Run: headless pygame with SDL's dummy video driver; simulated clock (each Clock.tick advances the game by its frame time, no real sleeping); random seed 0; keys injected as events and as key.get_pressed() state; no mouse input.
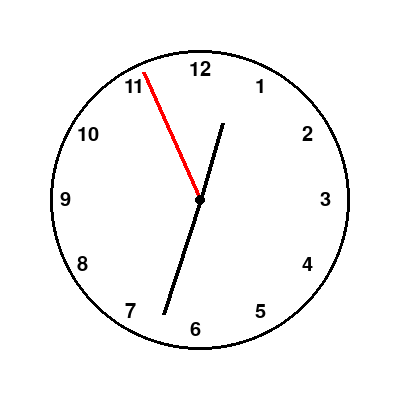
Frame 1 of 4 · flips 1–60 · no input
Frame 2 of 4 · flips 61–180 · tapped SPACE, RETURN · held RIGHT (→), D · screen unchanged from frame 1, image omitted
Frame 3 of 4 · flips 181–300 · held DOWN (↓), S · screen unchanged from frame 2, image omitted
Frame 4 of 4 · flips 301–420 · held LEFT (←), A, UP (↑), W · screen unchanged from frame 3, image omitted

The pygame program that drew these frames:

import pygame
import math
from datetime import datetime

pygame.init()
width, height = 400, 400
screen = pygame.display.set_mode((width, height))
pygame.display.set_caption("Analog Clock")

bg = (255, 255, 255)
hour_minute_hand = (0, 0, 0)
second_hand = (255, 0, 0)  # Red color

radius = 150
center = (width // 2, height // 2)
thickness = 4
hour_len = 80
minute_len = 120
second_len = 140

font = pygame.font.Font(None, 30)  # Font for hour numbers

def draw_hand(length, angle, color):
    x = center[0] + length * math.cos(math.radians(angle - 90))
    y = center[1] + length * math.sin(math.radians(angle - 90))
    pygame.draw.line(screen, color, center, (x, y), thickness)

def draw_clock():
    screen.fill(bg)
    pygame.draw.circle(screen, hour_minute_hand, center, radius, 3)

    for i in range(1, 13):  # Draw hour numbers
        angle = math.radians(i * 30 - 90)
        x = center[0] + (radius - 20) * math.cos(angle) - 10
        y = center[1] + (radius - 20) * math.sin(angle) - 10
        text = font.render(str(i), True, hour_minute_hand)
        screen.blit(text, (x, y))

    now = datetime.now().time()
    hour_angle = (now.hour % 12) * 30 + now.minute / 2
    minute_angle = now.minute * 6 + now.second / 10
    second_angle = now.second * 6

    draw_hand(hour_len, hour_angle, hour_minute_hand)
    draw_hand(minute_len, minute_angle, hour_minute_hand)
    draw_hand(second_len, second_angle, second_hand)  # Red color

    pygame.draw.circle(screen, hour_minute_hand, center, 5)

    pygame.display.flip()

running = True
clock = pygame.time.Clock()

while running:
    for event in pygame.event.get():
        if event.type == pygame.QUIT:
            running = False

    draw_clock()
    clock.tick(60)

pygame.quit()
